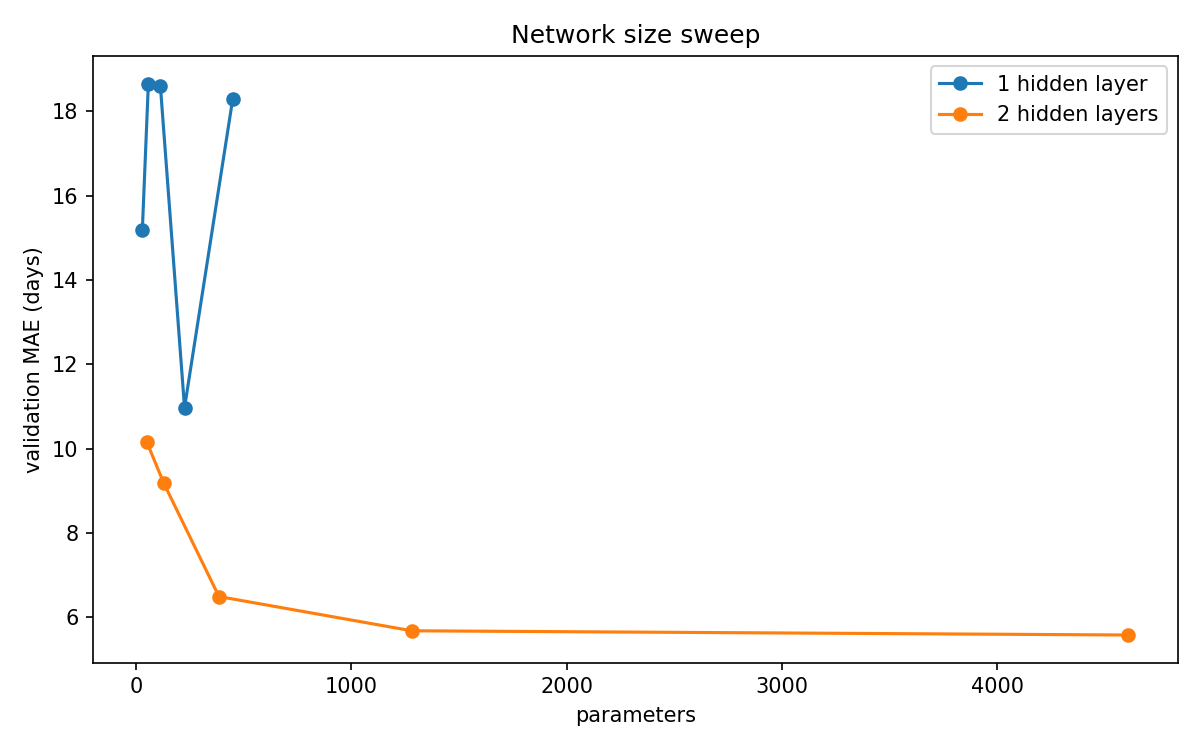

Source data for this figure (header and first rows):
hidden, total_params, train_mae, val_mae
4, 29, 15.56, 15.18
8, 57, 17.89, 18.66
16, 113, 17.84, 18.59
32, 225, 10.8, 10.97
64, 449, 17.57, 18.29
4,4, 49, 10.21, 10.17
8,8, 129, 8.81, 9.179
16,16, 385, 5.581, 6.496
32,32, 1281, 4.595, 5.685
64,64, 4609, 4.175, 5.585
